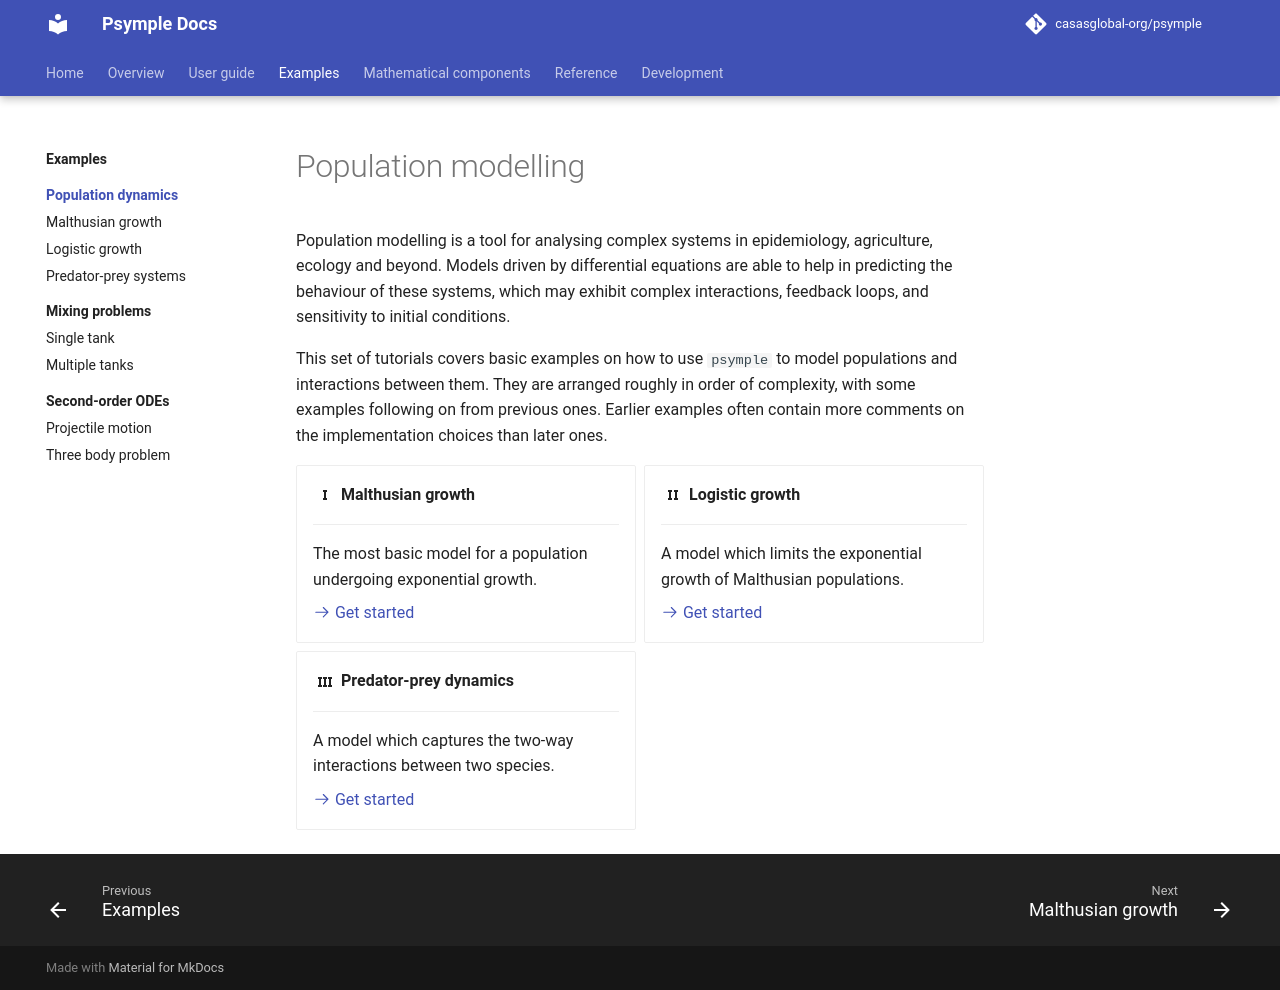

repository: casasglobal-org/psymple · page: dev/examples/population_dynamics/index.html · generator: mkdocs

# Population modelling

Population modelling is a tool for analysing complex systems in epidemiology, agriculture, ecology and beyond. Models driven by differential equations are able to help in predicting the behaviour of these systems, which may exhibit complex interactions, feedback loops, and sensitivity to initial conditions. 

This set of tutorials covers basic examples on how to use `psymple` to model populations and interactions between them. They are arranged roughly in order of complexity, with some examples following on from previous ones. Earlier examples often contain more comments on the implementation choices than later ones.

<div class="grid cards" markdown>

-   :material-roman-numeral-1:{ .lg .middle } __Malthusian growth__

    ---

    The most basic model for a population undergoing exponential growth.

    [:octicons-arrow-right-24: Get started](malthusian_population.md)

-   :material-roman-numeral-2:{ .lg .middle } __Logistic growth__

    ---

    A model which limits the exponential growth of Malthusian populations.

    [:octicons-arrow-right-24: Get started](logistic_growth.md)

-   :material-roman-numeral-3:{ .lg .middle } __Predator-prey dynamics__

    ---

    A model which captures the two-way interactions between two species.

    [:octicons-arrow-right-24: Get started](predator_prey.md)

</div>
